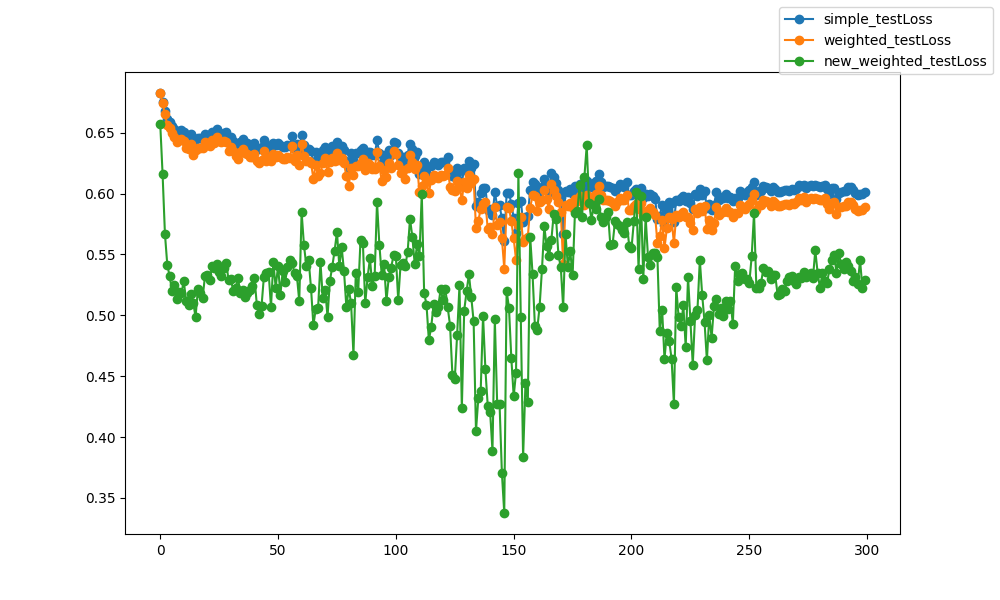

Data behind this chart, as committed beside it:
epoch, epoch, simple_testLoss, weighted_testLoss, new_weighted_testLoss
0, 0, 0.6826, 0.6823, 0.6574
1, 1, 0.6752, 0.6741, 0.616
2, 2, 0.6677, 0.665, 0.5668
3, 3, 0.6608, 0.6565, 0.5414
4, 4, 0.6586, 0.6539, 0.5322
5, 5, 0.6557, 0.6494, 0.5198
6, 6, 0.6531, 0.6467, 0.5251
7, 7, 0.6494, 0.6421, 0.5133
8, 8, 0.6515, 0.6441, 0.5192
9, 9, 0.6523, 0.6452, 0.5187
10, 10, 0.6504, 0.6431, 0.5281
11, 11, 0.6461, 0.6376, 0.5114
12, 12, 0.645, 0.6362, 0.5082
13, 13, 0.6491, 0.641, 0.5178
14, 14, 0.6416, 0.632, 0.5103
15, 15, 0.6446, 0.6356, 0.4987
16, 16, 0.6453, 0.6372, 0.5218
17, 17, 0.6452, 0.6374, 0.5182
18, 18, 0.6452, 0.6375, 0.5145
19, 19, 0.6486, 0.6422, 0.5324
20, 20, 0.6474, 0.6409, 0.533
21, 21, 0.6454, 0.6387, 0.5289
22, 22, 0.6503, 0.6442, 0.5403
23, 23, 0.6484, 0.6416, 0.5387
24, 24, 0.6527, 0.6461, 0.542
25, 25, 0.6501, 0.6432, 0.5352
26, 26, 0.649, 0.6419, 0.5322
27, 27, 0.65, 0.6429, 0.5385
28, 28, 0.6503, 0.6427, 0.5431
29, 29, 0.6437, 0.6351, 0.5289
30, 30, 0.646, 0.6385, 0.5296
31, 31, 0.6433, 0.6351, 0.5196
32, 32, 0.6401, 0.6309, 0.5227
33, 33, 0.6378, 0.6287, 0.5308
34, 34, 0.6426, 0.6344, 0.518
35, 35, 0.6447, 0.637, 0.5207
36, 36, 0.6419, 0.6331, 0.5152
37, 37, 0.6414, 0.6326, 0.5179
38, 38, 0.6391, 0.6297, 0.5204
39, 39, 0.6393, 0.63, 0.5241
40, 40, 0.6416, 0.6324, 0.5307
41, 41, 0.6372, 0.6269, 0.5085
42, 42, 0.6362, 0.6253, 0.5015
43, 43, 0.6381, 0.6275, 0.5077
44, 44, 0.6439, 0.6353, 0.5319
45, 45, 0.6367, 0.6266, 0.5344
46, 46, 0.6388, 0.6293, 0.5353
47, 47, 0.637, 0.6264, 0.5069
48, 48, 0.6419, 0.6328, 0.5435
49, 49, 0.6396, 0.63, 0.5227
50, 50, 0.6411, 0.6315, 0.5406
51, 51, 0.6395, 0.6296, 0.517
52, 52, 0.6384, 0.6281, 0.5366
53, 53, 0.6384, 0.6284, 0.5272
54, 54, 0.6398, 0.6303, 0.5397
55, 55, 0.639, 0.6293, 0.545
56, 56, 0.6469, 0.6388, 0.5428
57, 57, 0.6363, 0.6263, 0.5346
58, 58, 0.6408, 0.632, 0.5324
59, 59, 0.634, 0.6237, 0.5117
... 240 more rows
